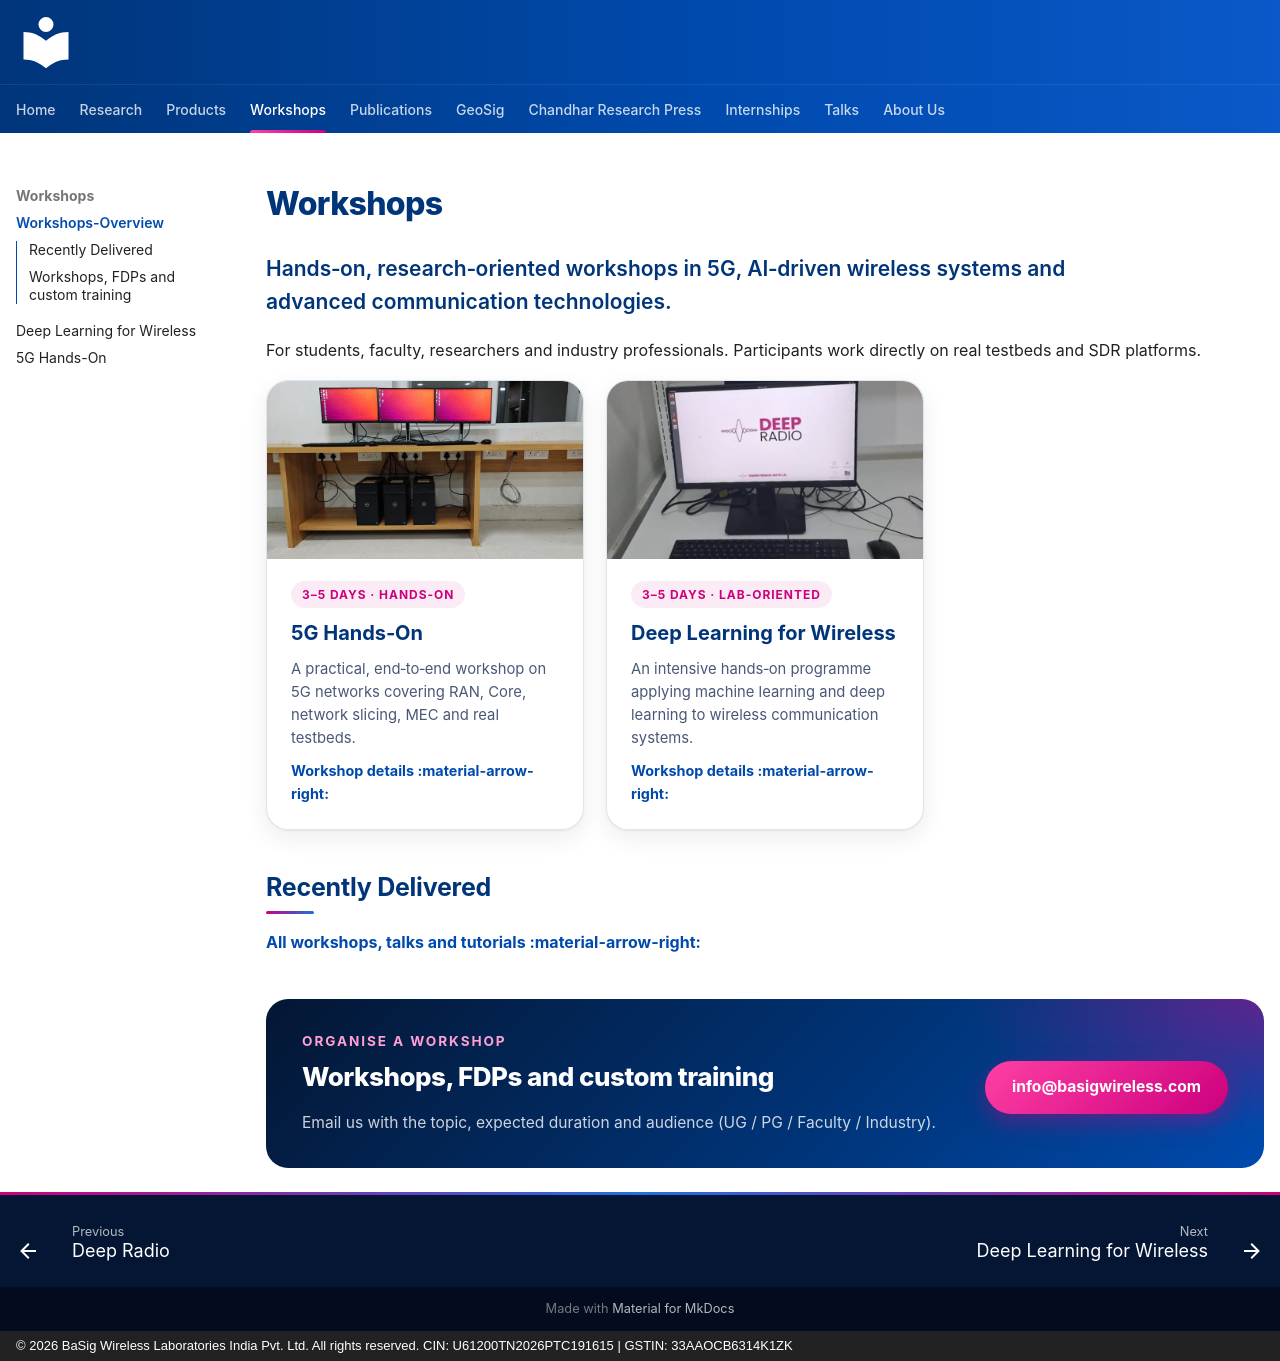

repository: basigwireless/basig-docs · page: workshops/index.html · generator: mkdocs · copyright: © 2026 BaSig Wireless Laboratories India Pvt. Ltd. All rights reserved. CIN: U61200TN2026PTC191615 | GSTIN: 33AAOCB6314K1ZK

# Workshops

<p class="bw-lead">Hands‑on, research‑oriented workshops in 5G, AI‑driven wireless systems and advanced communication technologies.</p>

For students, faculty, researchers and industry professionals. Participants work directly on real testbeds and SDR platforms.

<div class="bw-products" markdown>

<a class="bw-product" href="5g-hands-on/"><span class="bw-product__media"><img src="../products/thumbs/5nines-radio.jpg" alt="5G testbed used in the workshop" loading="lazy"></span><span class="bw-product__body"><span class="bw-product__tag">3–5 days · Hands-on</span><strong>5G Hands‑On</strong><span class="bw-product__desc">A practical, end‑to‑end workshop on 5G networks covering RAN, Core, network slicing, MEC and real testbeds.</span><span class="bw-card__more">Workshop details :material-arrow-right:</span></span></a>

<a class="bw-product" href="dl-wireless/"><span class="bw-product__media"><img src="../products/thumbs/deep-radio.jpg" alt="Deep Radio platform used in the workshop" loading="lazy"></span><span class="bw-product__body"><span class="bw-product__tag">3–5 days · Lab-oriented</span><strong>Deep Learning for Wireless</strong><span class="bw-product__desc">An intensive hands‑on programme applying machine learning and deep learning to wireless communication systems.</span><span class="bw-card__more">Workshop details :material-arrow-right:</span></span></a>

</div>

## Recently Delivered

<!-- workshops:latest -->

[All workshops, talks and tutorials :material-arrow-right:](../talks/workshops.md){ .bw-link }

<div class="bw-buybox" markdown>
<div markdown>
<p class="bw-kicker">Organise a workshop</p>
<h2 class="bw-h2">Workshops, FDPs and custom training</h2>
<p>Email us with the topic, expected duration and audience (UG / PG / Faculty / Industry).</p>
</div>
<a class="bw-btn bw-btn--primary" href="mailto:info@basigwireless.com">info@basigwireless.com</a>
</div>
